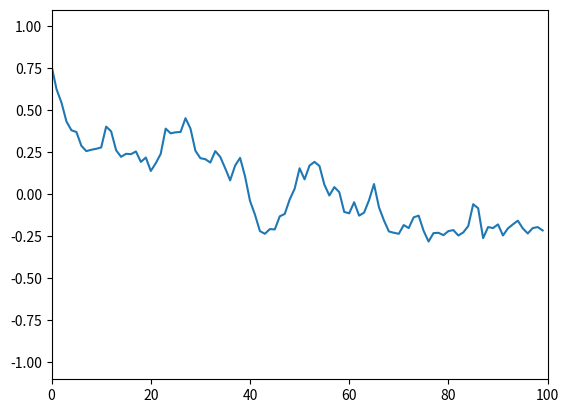

Write Python code to recreate this figure.
import numpy as np
import matplotlib.pyplot as plt


def step(spins, M, T):
    for i in range(N):
        x = np.random.randint(N)    # losuję jeden spin do zmiany
        suma = np.sum(spins) - spins[x]
        DeltaE = 2*spins[x]*suma    # liczę różnicę energii
        if DeltaE < 0 or np.random.rand() < np.exp(-DeltaE/T):
            spins[x] *= -1
            M += 2*spins[x]
    return spins, M

nsteps = 100    # liczba krokow symulacji
N = 1000     # rozmiar układu
T = 1000     # temperatura układu

spins = np.ones(N)  # tablica spinow
M = N   # magnetyzja = suma spinow
m = np.zeros(nsteps)    # tablica magnetyzacji na spin w kolejnych krokach czasowych

for t in range(nsteps):
    spins, M = step(spins, M, T)
    m[t] = M/N

fig = plt.figure()
plt.axis([0, nsteps, -1.1, 1.1])
plt.plot(range(nsteps), m)
plt.show()
